Dataset: images (GitHub, christian-kessler/recipe_picture_rating). Classes: nice, ugly.

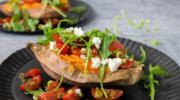
Label: nice

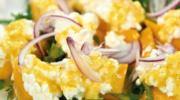
Label: ugly

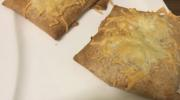
Label: ugly

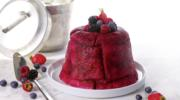
Label: nice

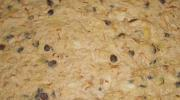
Label: ugly

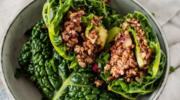
Label: nice
